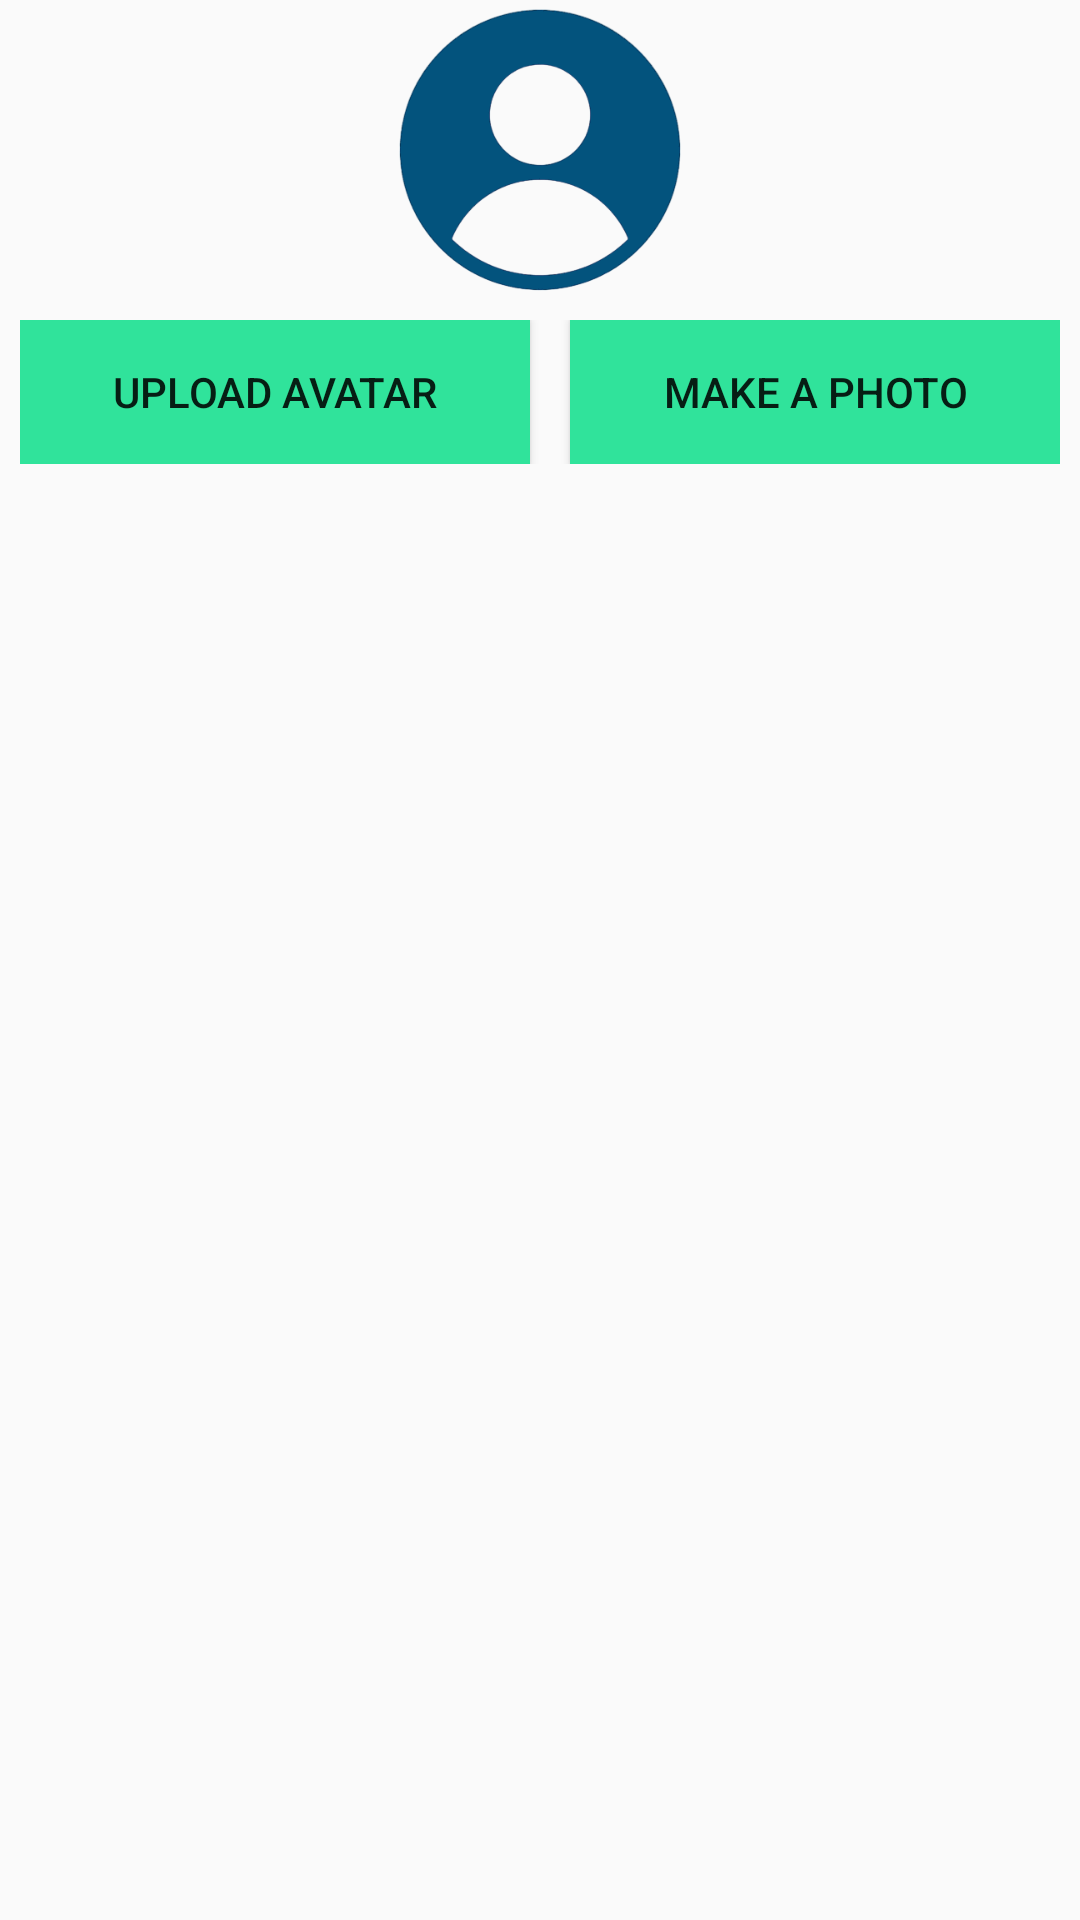

Reconstruct the res/layout file that produces this screen, plus the resources it refers to.
<!-- AndroidManifest.xml: application theme Theme.Notebook -->
<!-- res/layout/fragment_camera.xml -->
<?xml version="1.0" encoding="utf-8"?>
<FrameLayout xmlns:android="http://schemas.android.com/apk/res/android"
             xmlns:app="http://schemas.android.com/apk/res-auto" xmlns:tools="http://schemas.android.com/tools"
             android:layout_width="match_parent"
             android:layout_height="match_parent"
             tools:context=".fragments.CameraFragment">
    <LinearLayout
            android:orientation="vertical"
            android:layout_width="match_parent"
            android:layout_height="match_parent">
        <LinearLayout
                android:orientation="horizontal"
                android:layout_width="match_parent"
                android:layout_height="wrap_content"
                android:gravity="center"
        >

            <ImageView
                    android:layout_width="100dp"
                    android:layout_height="100dp"
                    tools:src="@tools:sample/avatars"
                    android:id="@+id/avatar"
                    app:srcCompat="@drawable/png_transparent_default_avatar_thumbnail_photoroom_png_photoroom"/>

        </LinearLayout>
        <LinearLayout
                android:orientation="horizontal"
                android:layout_width="match_parent"
                android:layout_height="wrap_content"
                android:padding="20px"
        >
            <Button
                    android:text="Upload avatar"
                    android:background="#30E39B"
                    android:layout_width="wrap_content"
                    android:layout_height="wrap_content" android:id="@+id/upload" android:layout_weight="1"/>
            <Button
                    android:text="Make a photo"
                    android:background="#30E39B"
                    android:layout_width="wrap_content"
                    android:layout_height="wrap_content" android:id="@+id/photo"
                    android:layout_weight="1"
                    android:layout_marginLeft="40px"
            />
        </LinearLayout>
    </LinearLayout>
</FrameLayout>
<!-- resources referenced by this layout -->
<resources>
  <!-- drawable png_transparent_default_avatar_thumbnail_photoroom_png_photoroom: png bitmap (drawable, 25855 bytes) -->
  <style name="Theme.Notebook" parent="Theme.AppCompat.Light.DarkActionBar">
          
          <item name="colorPrimary">@color/purple_500</item>
          <item name="colorPrimaryDark">@color/purple_700</item>
          <item name="colorAccent">@color/teal_200</item>
          
      </style>
  <!-- not gathered from this repository: default colours our renderer supplied (Android Studio template values) -->
  <color name="purple_500">#FF6200EE</color>
  <color name="purple_700">#FF3700B3</color>
  <color name="teal_200">#FF03DAC5</color>
</resources>
